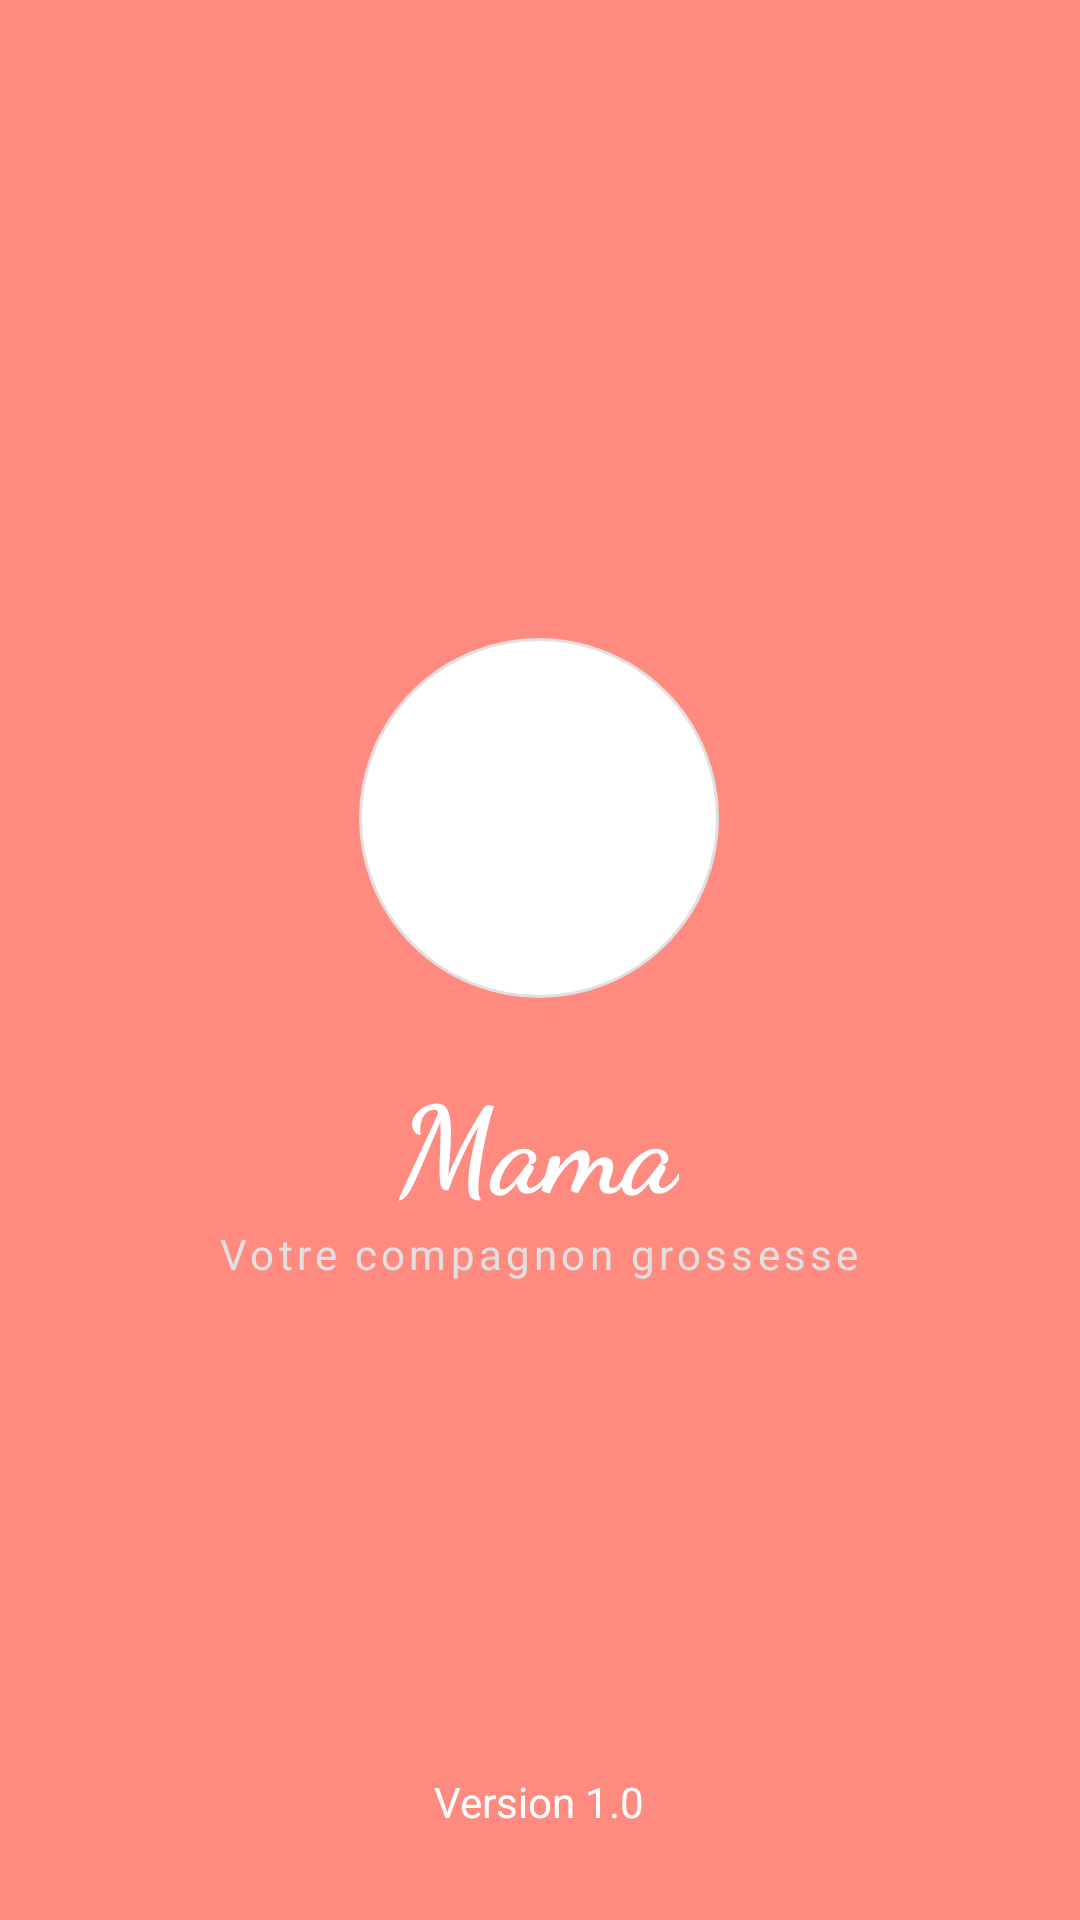

Layout XML and referenced resources for this Android screen:
<!-- AndroidManifest.xml: application theme Theme.Mama -->
<!-- res/layout/activity_splash.xml -->
<?xml version="1.0" encoding="utf-8"?>
<RelativeLayout xmlns:android="http://schemas.android.com/apk/res/android"
    android:layout_width="match_parent"
    android:layout_height="match_parent"
    android:background="@color/mama_primary">

    <LinearLayout
        android:layout_width="wrap_content"
        android:layout_height="wrap_content"
        android:orientation="vertical"
        android:layout_centerInParent="true"
        android:gravity="center">

        
        <ImageView
            android:id="@+id/logo_splash"
            android:layout_width="120dp"
            android:layout_height="120dp"
            android:src="@drawable/ic_mamabot"
            android:background="@drawable/circle_white_bg"
            android:padding="20dp"
            android:layout_marginBottom="20dp"/>
        

        
        <TextView
            android:id="@+id/tv_splash"
            android:layout_width="wrap_content"
            android:layout_height="wrap_content"
            android:text="Mama"
            android:textColor="@color/white"
            android:textSize="40sp"
            android:textStyle="bold"
            android:fontFamily="cursive"/>

        <TextView
            android:layout_width="wrap_content"
            android:layout_height="wrap_content"
            android:text="Votre compagnon grossesse"
            android:textColor="#E0E0E0"
            android:textSize="14sp"
            android:letterSpacing="0.1"/>

    </LinearLayout>

    
    <TextView
        android:layout_width="wrap_content"
        android:layout_height="wrap_content"
        android:text="Version 1.0"
        android:textColor="@color/white"
        android:layout_alignParentBottom="true"
        android:layout_centerHorizontal="true"
        android:layout_marginBottom="30dp"/>

</RelativeLayout>
<!-- resources referenced by this layout -->
<resources>
  <color name="mama_primary">#FF8A80</color>
  <color name="white">#FFFFFF</color>
  <!-- drawable circle_white_bg (drawable) -->
  <?xml version="1.0" encoding="utf-8"?>
  <shape xmlns:android="http://schemas.android.com/apk/res/android" android:shape="oval">
      <solid android:color="#FFFFFF"/>
      <stroke android:width="1dp" android:color="#E0E0E0"/>
  </shape>
  <!-- mipmap ic_launcher_round: webp bitmap (mipmap-hdpi, 7614 bytes) -->
  <style name="Theme.Mama" parent="Base.Theme.Mama" />
  <style name="Base.Theme.Mama" parent="Theme.Material3.DayNight.NoActionBar">
          
          
      </style>
</resources>
